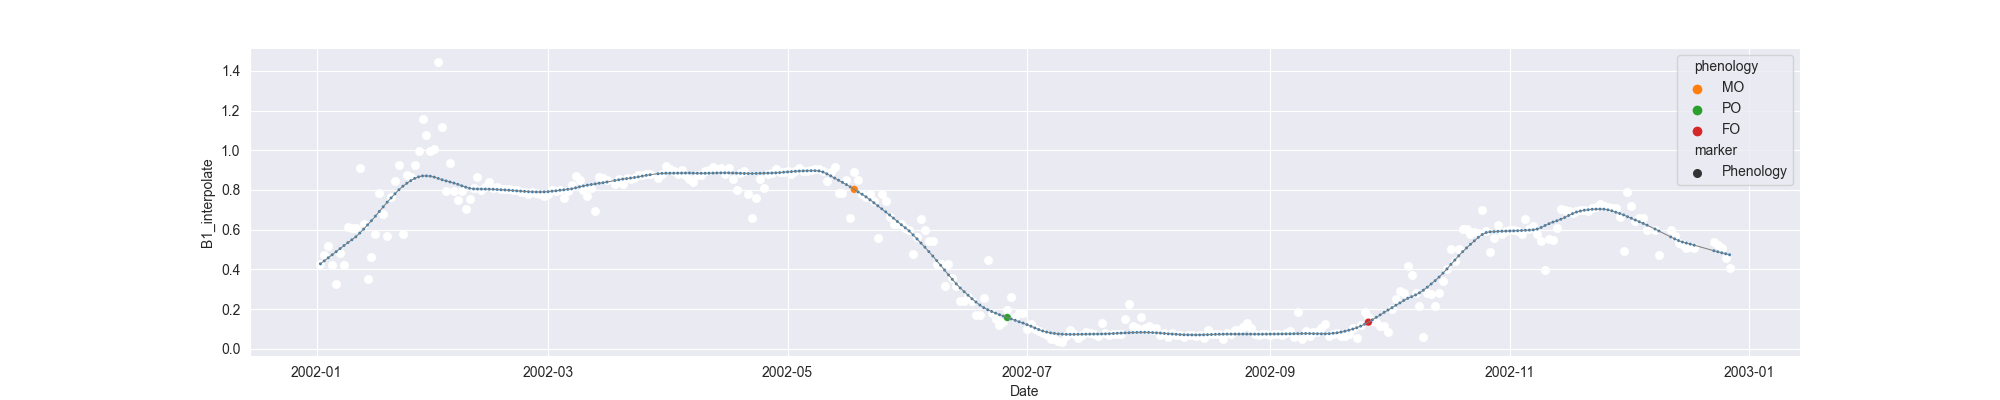

Source data for this figure (header and first rows):
system:time_start, B1, B1_interpolate, B1_phenology
2002-01-02, 0.4286, 0.4286, 
2002-01-03, , 0.4742, 
2002-01-04, 0.5197, 0.5197, 
2002-01-05, , 0.4229, 
2002-01-06, 0.326, 0.326, 
2002-01-07, , 0.4844, 
2002-01-08, , 0.4229, 
2002-01-09, , 0.6152, 
2002-01-10, , 0.6097, 
2002-01-11, 0.6097, 0.6097, 
2002-01-12, 0.9098, 0.9098, 
2002-01-13, , 0.6298, 
2002-01-14, 0.3499, 0.3499, 
2002-01-15, , 0.4631, 
2002-01-16, 0.5763, 0.5763, 
2002-01-17, 0.7848, 0.7848, 
2002-01-18, , 0.6778, 
2002-01-19, 0.5708, 0.5708, 
2002-01-20, 0.7665, 0.7665, 
2002-01-21, , 0.8466, 
2002-01-22, 0.9267, 0.9267, 
2002-01-23, 0.5786, 0.5786, 
2002-01-24, 0.8746, 0.8746, 
2002-01-25, , 0.8665, 
2002-01-26, , 0.9267, 
2002-01-27, , 0.9967, 
2002-01-28, , 1.159, 
2002-01-29, , 1.078, 
2002-01-30, , 0.9967, 
2002-01-31, , 1.008, 
2002-02-01, 1.444, 1.444, 
2002-02-02, , 1.119, 
2002-02-03, 0.7946, 0.7946, 
2002-02-04, , 0.9346, 
2002-02-05, , 0.7946, 
2002-02-06, , 0.7516, 
2002-02-07, , 0.7946, 
2002-02-08, 0.7031, 0.7031, 
2002-02-09, , 0.757, 
2002-02-10, 0.8109, 0.8109, 
2002-02-11, 0.8673, 0.8673, 
2002-02-12, , 0.8015, 
2002-02-13, , 0.8155, 
2002-02-14, , 0.8414, 
2002-02-15, , 0.809, 
2002-02-16, 0.8155, 0.8155, 
2002-02-17, , 0.8043, 
2002-02-18, , 0.8041, 
2002-02-19, , 0.8071, 
2002-02-20, , 0.7987, 
2002-02-21, , 0.7987, 
2002-02-22, , 0.7903, 
2002-02-23, , 0.7903, 
2002-02-24, 0.7819, 0.7819, 
2002-02-25, , 0.7903, 
2002-02-26, , 0.7874, 
2002-02-27, , 0.7819, 
2002-02-28, , 0.7714, 
2002-03-01, , 0.7819, 
2002-03-02, , 0.7977, 
... 300 more rows
